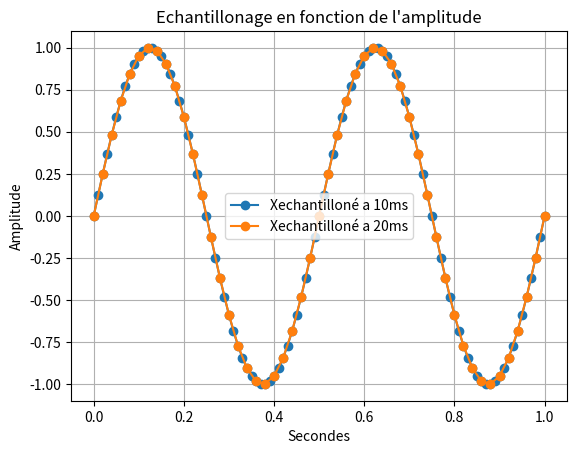

Write the Python code that produced this figure.
import random as rand

import numpy as np #importation de numpy
import matplotlib.pyplot as plt


# Bx1= [i+rand.randint(-6,7)/10 for i in X1]

# q=0.5 # pas de quantification 

# X1q = q*np.round(X1/q) # signal quantifié 

# E=X1-X1q #ereur de quantification 


#3)

# F2=2 #assigniation d'un variable F a valeur 2

# T2=np.linspace(0.2,1,1001) #Assigniation de la variable T avec le module numpy pour creer un espace de ligne compris entre 0 et 1001 avec un pas de 1

# X2=np.sin(F2*np.pi*2*T2)#Assigniation de la varibale X1 avec le module numpy pour creer une sinusoide avec la varibale F la valeurs pi du module numpy et la variable T 

#4) 
# X3=X1+X2 #Addition des deux courbes X1 et X2
#2)3) 

# plt.plot(X1 , marker='o', color='tab:purple', label='X1') #Affichage de la courbe X1
# plt.plot(Bx1, color='tab:purple', label='Bruit de X1')
# plt.plot(X1q, color='tab:red', label='Signal quantifié')
# plt.plot(E, color='tab:cyan', label='Erreur de quantification')
# plt.plot(Xech, marker='o', color='tab:blue', label='signal echantilloné')

# plt.plot(X2, marker='o', color='r', label='X2') #Afffichage de la courbe X2
# plt.plot(X3, marker='o', color='y', label='X3') #Afffichage de la courbe X3
# plt.plot(F)# Y=2 car valeurs de F=2

# 12)
F=2 #assigniation d'un variable F a valeur 2
T=np.linspace(0,1,1001) #Assigniation de la variable T avec le module numpy pour creer un espace de ligne compris entre 0 et 1001 avec un pas de 1  

X1=np.sin(F*np.pi*2*T) #Assigniation de la varibale X1 avec le module numpy pour creer une sinusoide avec la varibale F la valeurs pi du module numpy et la variable T 

# Te=0.02 #assigniation d'un variable Te a valeur 0.02 (20ms)
# Te2=np.arange(0,1,Te) #Assigniation de la variable Te2 avec le module numpy pour creer un espace de ligne compris entre 0 et 1 avec un pas de 0.02 (20ms)

# Xech=np.sin(F*np.pi*2*Te2) #Assigniation de la varibale Xech avec le module numpy pour creer une sinusoide avec la varibale F la valeurs pi du module numpy et la variable Te2

# plt.plot(T, X1, label='X1 (continu)') #Affichage de la courbe X1
# plt.plot(Te2, Xech, marker='o' ,label='Xech (échantillonné)') #Affichage de la courbe Xech

# 13)
Xech10=np.sin(F*np.pi*2*T[::10]) #Assigniation de la varibale Xech10 avec le module numpy pour creer une sinusoide avec la varibale F la valeurs pi du module numpy et la variable T avec un pas de 10
plt.plot(T[::10], Xech10, marker='o',label='Xechantilloné a 10ms') #Affichage de la courbe X1

Xech20=np.sin(F*np.pi*2*T[::20]) #Assigniation de la varibale Xech10 avec le module numpy pour creer une sinusoide avec la varibale F la valeurs pi du module numpy et la variable T avec un pas de 10
plt.plot(T[::20], Xech20, marker='o',label='Xechantilloné a 20ms') #Affichage de la courbe X1


# partie affichages 
plt.xlabel("Secondes") #Axes x =Secondes
plt.ylabel('Amplitude')#Axes y= Amplitude
plt.title("Echantillonage en fonction de l'amplitude") #Titre du graphe
plt.legend() #Affiche la legendE
plt.grid(True) #affichage de la grille
plt.show() #Afficher le plot
plt.close() #Fermer le plot
